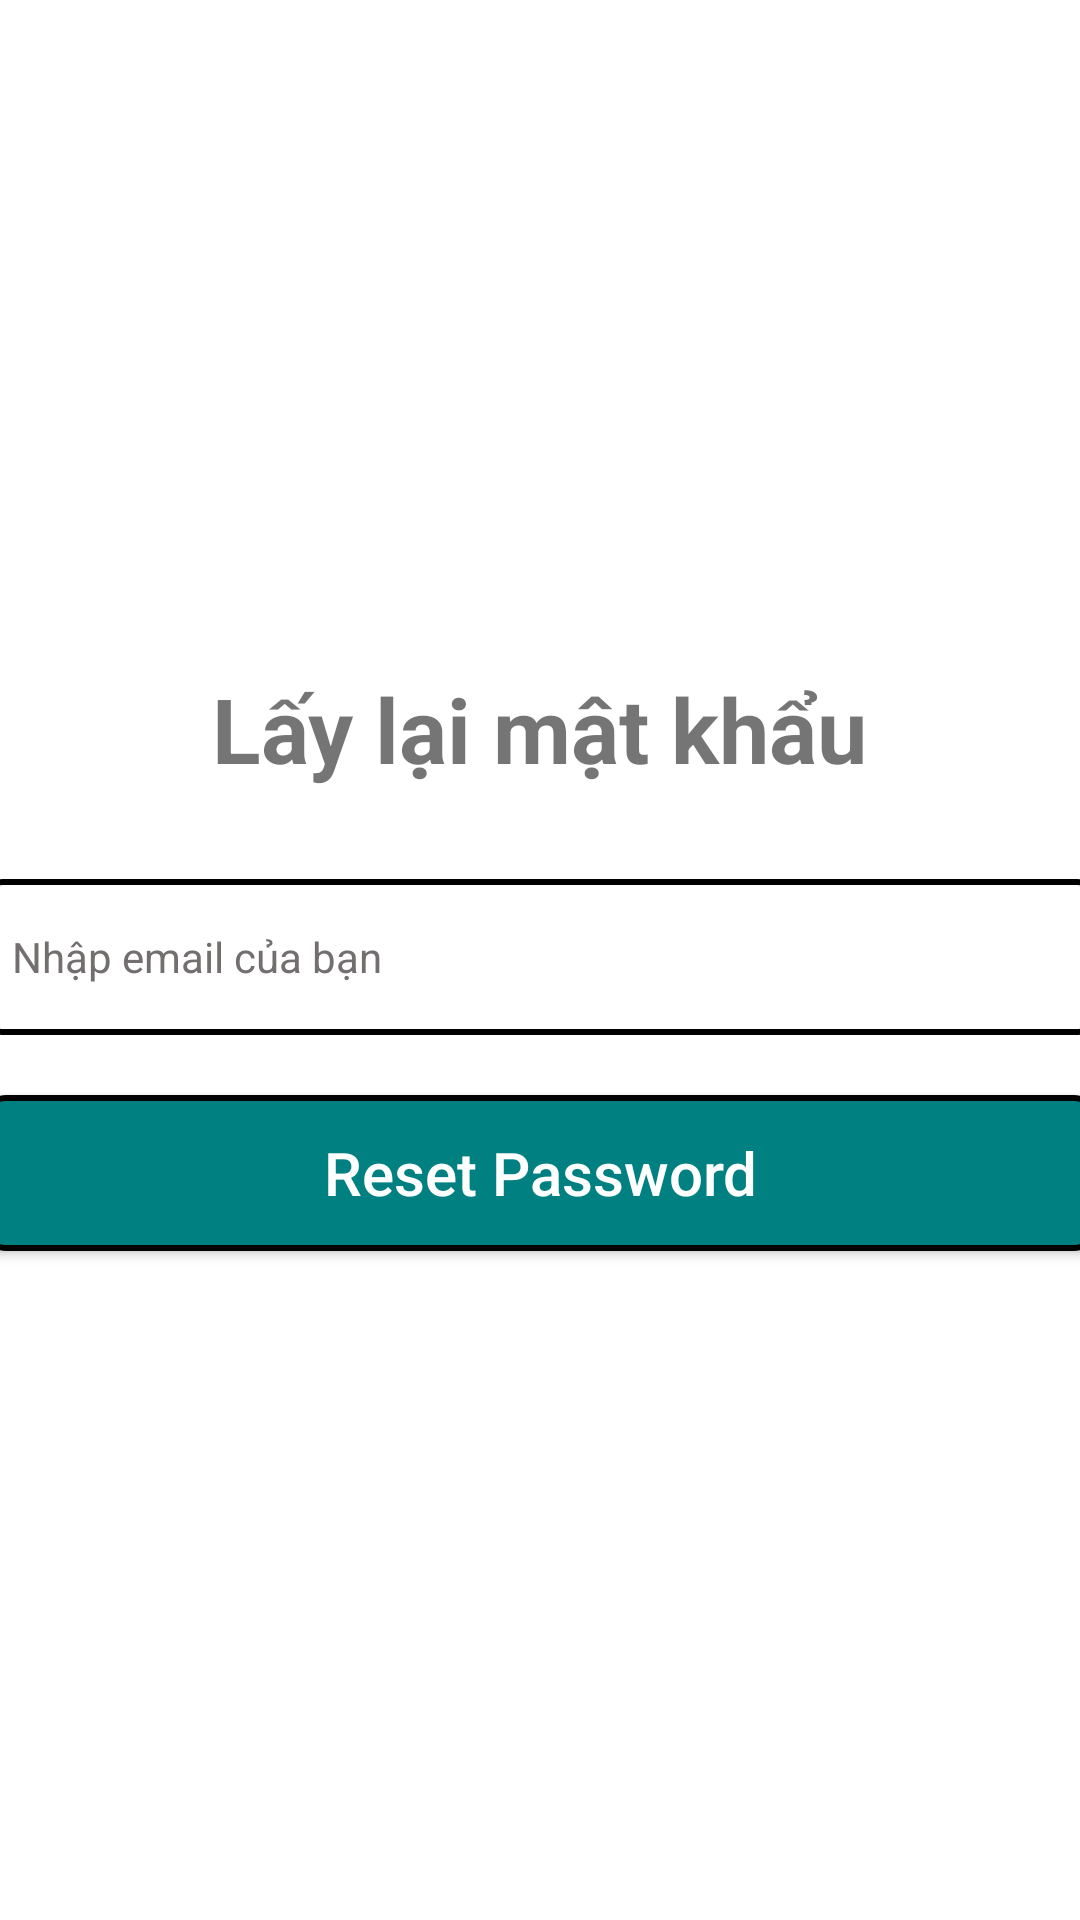

Android layout source for this screen:
<!-- AndroidManifest.xml: application theme Theme.AppCompat -->
<!-- res/layout/activity_forgot_pass.xml -->
<?xml version="1.0" encoding="utf-8"?>
<LinearLayout xmlns:android="http://schemas.android.com/apk/res/android"
    xmlns:app="http://schemas.android.com/apk/res-auto"
    xmlns:tools="http://schemas.android.com/tools"
    android:layout_width="match_parent"
    android:orientation="vertical"
    android:layout_height="match_parent"
    android:gravity="center"
    tools:context=".Views.Activity.ForgotPassActivity">
    <TextView
        android:layout_width="wrap_content"
        android:layout_height="wrap_content"
        android:text="Lấy lại mật khẩu"
        android:textSize="30dp"
        android:textStyle="bold"
        />
    <EditText
        android:id="@+id/edtForgot_Email"
        android:layout_width="372dp"
        android:layout_height="52dp"
        android:layout_gravity="center_horizontal"
        android:layout_marginTop="30dp"
        android:background="@drawable/edit_text_border"
        android:hint="Nhập email của bạn"
        android:gravity="center_vertical"
        android:paddingLeft="10dp"
        android:textColor="@color/grey"
        android:textColorHint="@color/grey"
        android:textSize="14dp" />

    <Button
        android:id="@+id/btn_ForgorPass"
        android:layout_width="372dp"
        android:layout_height="52dp"
        android:textSize="20dp"
        android:layout_gravity="center_horizontal"
        android:gravity="center"
        android:layout_marginTop="20dp"
        android:background="@drawable/button"
        android:text="Reset Password"
        android:textAllCaps="false"
        android:textColor="@android:color/white" />

</LinearLayout>
<!-- resources referenced by this layout -->
<resources>
  <color name="grey">#736F6E</color>
  <!-- drawable button (drawable-v24) -->
  <?xml version="1.0" encoding="utf-8"?>
  <shape xmlns:android="http://schemas.android.com/apk/res/android">
      <solid android:color="#008080"></solid>
      <stroke android:color="#040303" />
      <stroke android:width="2dp"></stroke>
      <corners android:radius="7dp"></corners>
  </shape>
  <!-- drawable edit_text_border (drawable) -->
  <shape
      xmlns:android="http://schemas.android.com/apk/res/android"
      android:shape="rectangle">
      <solid
          android:color="@android:color/transparent"/>
  
      <corners
          android:radius="6dp"/>
      <stroke
          android:color="#000000"
          android:width="2dp"/>
  </shape>
  <style name="Theme.AppCompat" parent="Theme.MaterialComponents.DayNight.NoActionBar">
          
          <item name="colorPrimary">#009688</item>
          <item name="colorPrimaryVariant">@color/purple_700</item>
          <item name="colorOnPrimary">@color/white</item>
          
          <item name="colorSecondary">@color/teal_200</item>
          <item name="colorSecondaryVariant">@color/teal_700</item>
          <item name="colorOnSecondary">@color/black</item>
          
          <item name="android:statusBarColor">?attr/colorPrimaryVariant</item>
          
      </style>
  <color name="purple_700">#FF3700B3</color>
  <color name="white">#FFFFFFFF</color>
  <color name="teal_200">#FF03DAC5</color>
  <color name="teal_700">#FF018786</color>
  <color name="black">#FF000000</color>
</resources>
